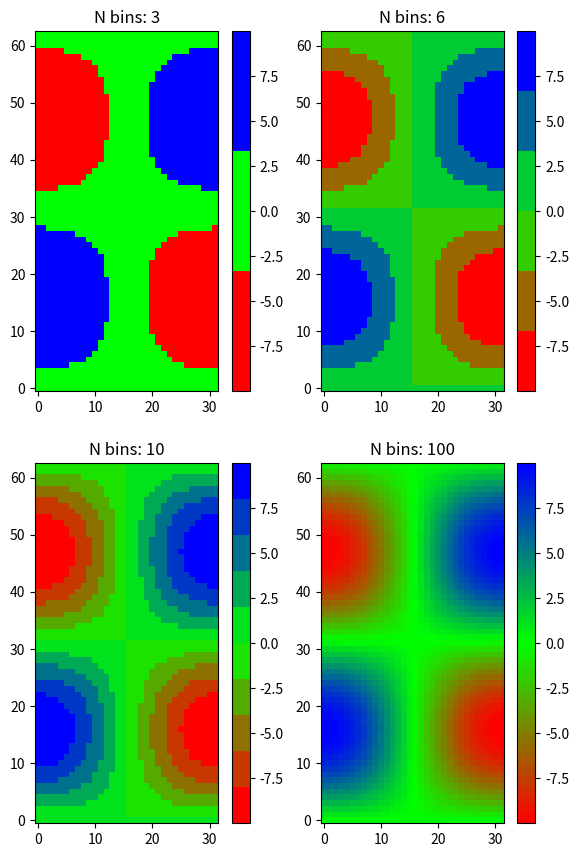

Write Python code to recreate this figure.
import numpy as np
import matplotlib.pyplot as plt
from matplotlib.colors import LinearSegmentedColormap

# Make some illustrative fake data:

x = np.arange(0, np.pi, 0.1)
y = np.arange(0, 2 * np.pi, 0.1)
X, Y = np.meshgrid(x, y)
Z = np.cos(X) * np.sin(Y) * 10

colors = [(1, 0, 0), (0, 1, 0), (0, 0, 1)]  # R -> G -> B
n_bins = [3, 6, 10, 100]  # Discretizes the interpolation into bins
cmap_name = 'my_list'
fig, axs = plt.subplots(2, 2, figsize=(6, 9))
fig.subplots_adjust(left=0.02, bottom=0.06, right=0.95, top=0.94, wspace=0.05)
for n_bin, ax in zip(n_bins, axs.ravel()):
    # Create the colormap
    cm = LinearSegmentedColormap.from_list(
        cmap_name, colors, N=n_bin)
    print(cm(np.linspace(0,1,n_bin)))
    # Fewer bins will result in "coarser" colomap interpolation
    im = ax.imshow(Z, interpolation='nearest', origin='lower', cmap=cm)
    ax.set_title("N bins: %s" % n_bin)
    fig.colorbar(im, ax=ax)
# plt.show()
